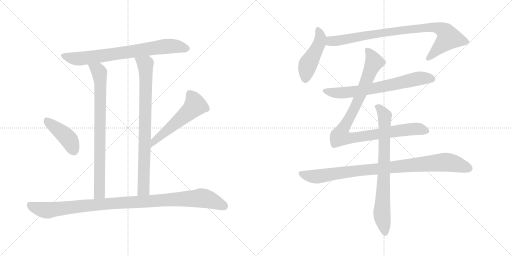
t = 0.00 s
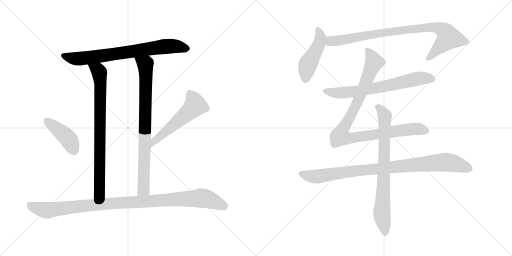
t = 2.09 s
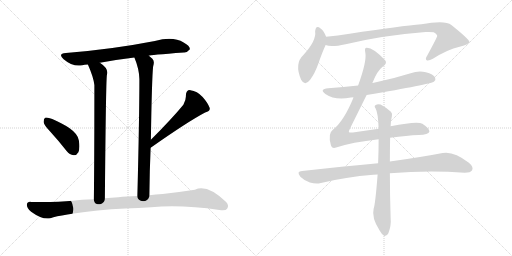
t = 4.17 s
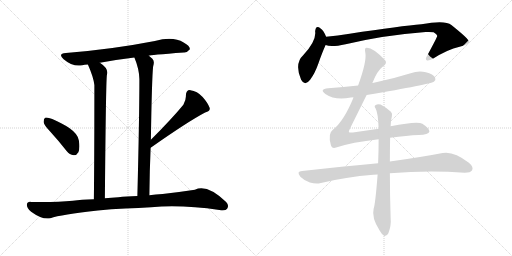
t = 6.26 s
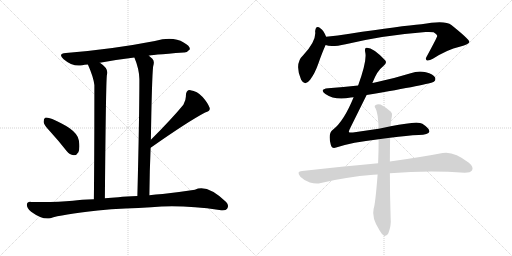
t = 8.34 s
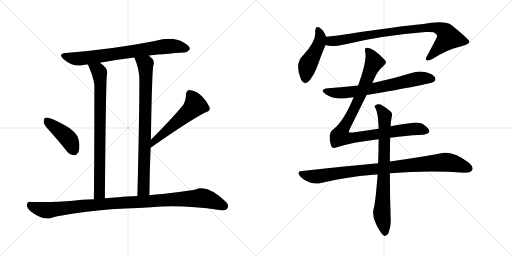
t = 10.43 s

The animated SVG that drew these frames (rendered in a browser with its animation timeline set to each time). Animation: 12 CSS @keyframes rules; one cycle of 10.43 s.

<svg version="1.1" viewBox="0 0 2048 1024" xmlns="http://www.w3.org/2000/svg">
  <g stroke="lightgray" stroke-dasharray="1,1" stroke-width="1" transform="scale(4, 4)">
    <line x1="0" y1="0" x2="256" y2="256"></line>
    <line x1="256" y1="0" x2="0" y2="256"></line>
    <line x1="128" y1="0" x2="128" y2="256"></line>
    <line x1="0" y1="128" x2="256" y2="128"></line>
    <line x1="256" y1="0" x2="512" y2="256"></line>
    <line x1="512" y1="0" x2="256" y2="256"></line>
    <line x1="384" y1="0" x2="384" y2="256"></line>
    <line x1="256" y1="128" x2="512" y2="128"></line>
  </g>
<g transform="scale(1, -1) translate(0, -850)">
   <style type="text/css">
    @keyframes keyframes0 {
      from {
       stroke: black;
       stroke-dashoffset: 752;
       stroke-width: 128;
       }
       71% {
       animation-timing-function: step-end;
       stroke: black;
       stroke-dashoffset: 0;
       stroke-width: 128;
       }
       to {
       stroke: black;
       stroke-width: 1024;
       }
       }
       #make-me-a-hanzi-animation-0 {
         animation: keyframes0 0.861979s both;
         animation-delay: 0.000000s;
         animation-timing-function: linear;
       }
    @keyframes keyframes1 {
      from {
       stroke: black;
       stroke-dashoffset: 810;
       stroke-width: 128;
       }
       73% {
       animation-timing-function: step-end;
       stroke: black;
       stroke-dashoffset: 0;
       stroke-width: 128;
       }
       to {
       stroke: black;
       stroke-width: 1024;
       }
       }
       #make-me-a-hanzi-animation-1 {
         animation: keyframes1 0.909180s both;
         animation-delay: 0.861979s;
         animation-timing-function: linear;
       }
    @keyframes keyframes2 {
      from {
       stroke: black;
       stroke-dashoffset: 823;
       stroke-width: 128;
       }
       73% {
       animation-timing-function: step-end;
       stroke: black;
       stroke-dashoffset: 0;
       stroke-width: 128;
       }
       to {
       stroke: black;
       stroke-width: 1024;
       }
       }
       #make-me-a-hanzi-animation-2 {
         animation: keyframes2 0.919759s both;
         animation-delay: 1.771159s;
         animation-timing-function: linear;
       }
    @keyframes keyframes3 {
      from {
       stroke: black;
       stroke-dashoffset: 425;
       stroke-width: 128;
       }
       58% {
       animation-timing-function: step-end;
       stroke: black;
       stroke-dashoffset: 0;
       stroke-width: 128;
       }
       to {
       stroke: black;
       stroke-width: 1024;
       }
       }
       #make-me-a-hanzi-animation-3 {
         animation: keyframes3 0.595866s both;
         animation-delay: 2.690918s;
         animation-timing-function: linear;
       }
    @keyframes keyframes4 {
      from {
       stroke: black;
       stroke-dashoffset: 540;
       stroke-width: 128;
       }
       64% {
       animation-timing-function: step-end;
       stroke: black;
       stroke-dashoffset: 0;
       stroke-width: 128;
       }
       to {
       stroke: black;
       stroke-width: 1024;
       }
       }
       #make-me-a-hanzi-animation-4 {
         animation: keyframes4 0.689453s both;
         animation-delay: 3.286784s;
         animation-timing-function: linear;
       }
    @keyframes keyframes5 {
      from {
       stroke: black;
       stroke-dashoffset: 1045;
       stroke-width: 128;
       }
       77% {
       animation-timing-function: step-end;
       stroke: black;
       stroke-dashoffset: 0;
       stroke-width: 128;
       }
       to {
       stroke: black;
       stroke-width: 1024;
       }
       }
       #make-me-a-hanzi-animation-5 {
         animation: keyframes5 1.100423s both;
         animation-delay: 3.976237s;
         animation-timing-function: linear;
       }
    @keyframes keyframes6 {
      from {
       stroke: black;
       stroke-dashoffset: 466;
       stroke-width: 128;
       }
       60% {
       animation-timing-function: step-end;
       stroke: black;
       stroke-dashoffset: 0;
       stroke-width: 128;
       }
       to {
       stroke: black;
       stroke-width: 1024;
       }
       }
       #make-me-a-hanzi-animation-6 {
         animation: keyframes6 0.629232s both;
         animation-delay: 5.076660s;
         animation-timing-function: linear;
       }
    @keyframes keyframes7 {
      from {
       stroke: black;
       stroke-dashoffset: 885;
       stroke-width: 128;
       }
       74% {
       animation-timing-function: step-end;
       stroke: black;
       stroke-dashoffset: 0;
       stroke-width: 128;
       }
       to {
       stroke: black;
       stroke-width: 1024;
       }
       }
       #make-me-a-hanzi-animation-7 {
         animation: keyframes7 0.970215s both;
         animation-delay: 5.705892s;
         animation-timing-function: linear;
       }
    @keyframes keyframes8 {
      from {
       stroke: black;
       stroke-dashoffset: 687;
       stroke-width: 128;
       }
       69% {
       animation-timing-function: step-end;
       stroke: black;
       stroke-dashoffset: 0;
       stroke-width: 128;
       }
       to {
       stroke: black;
       stroke-width: 1024;
       }
       }
       #make-me-a-hanzi-animation-8 {
         animation: keyframes8 0.809082s both;
         animation-delay: 6.676107s;
         animation-timing-function: linear;
       }
    @keyframes keyframes9 {
      from {
       stroke: black;
       stroke-dashoffset: 989;
       stroke-width: 128;
       }
       76% {
       animation-timing-function: step-end;
       stroke: black;
       stroke-dashoffset: 0;
       stroke-width: 128;
       }
       to {
       stroke: black;
       stroke-width: 1024;
       }
       }
       #make-me-a-hanzi-animation-9 {
         animation: keyframes9 1.054850s both;
         animation-delay: 7.485189s;
         animation-timing-function: linear;
       }
    @keyframes keyframes10 {
      from {
       stroke: black;
       stroke-dashoffset: 934;
       stroke-width: 128;
       }
       75% {
       animation-timing-function: step-end;
       stroke: black;
       stroke-dashoffset: 0;
       stroke-width: 128;
       }
       to {
       stroke: black;
       stroke-width: 1024;
       }
       }
       #make-me-a-hanzi-animation-10 {
         animation: keyframes10 1.010091s both;
         animation-delay: 8.540039s;
         animation-timing-function: linear;
       }
    @keyframes keyframes11 {
      from {
       stroke: black;
       stroke-dashoffset: 773;
       stroke-width: 128;
       }
       72% {
       animation-timing-function: step-end;
       stroke: black;
       stroke-dashoffset: 0;
       stroke-width: 128;
       }
       to {
       stroke: black;
       stroke-width: 1024;
       }
       }
       #make-me-a-hanzi-animation-11 {
         animation: keyframes11 0.879069s both;
         animation-delay: 9.550130s;
         animation-timing-function: linear;
       }
</style>
<path d="M 595.5 627.5 Q 596.5 630.5 735.5 640.5 Q 748.5 639.5 759.5 653.5 Q 760.5 666.5 734.5 680.5 Q 692.5 705.5 619.5 686.5 Q 450.5 653.5 263.5 638.5 Q 229.5 635.5 254.5 613.5 Q 293.5 580.5 329.5 589.5 Q 336.5 592.5 351.5 592.5 L 399.5 599.5 Q 462.5 611.5 537.5 620.5 L 595.5 627.5 Z" fill="lightgray"></path> 
<path d="M 351.5 592.5 Q 373.5 543.5 377.5 510.5 Q 377.5 230.5 375.5 53.5 C 375.5 23.5 419.5 27.5 419.5 57.5 Q 423.5 516.5 427.5 550.5 Q 436.5 575.5 399.5 599.5 C 375.5 617.5 339.5 620.5 351.5 592.5 Z" fill="lightgray"></path> 
<path d="M 597.5 69.5 Q 598.5 169.5 602.5 259.5 L 603.5 291.5 Q 607.5 540.5 612.5 584.5 Q 619.5 605.5 609.5 615.5 Q 602.5 622.5 595.5 627.5 C 572.5 646.5 526.5 648.5 537.5 620.5 Q 556.5 575.5 557.5 534.5 Q 557.5 381.5 549.5 66.5 C 548.5 36.5 597.5 39.5 597.5 69.5 Z" fill="lightgray"></path> 
<path d="M 200.5 324.5 Q 233.5 288.5 266.5 246.5 Q 278.5 231.5 294.5 229.5 Q 306.5 228.5 313.5 241.5 Q 320.5 256.5 315.5 288.5 Q 312.5 313.5 278.5 337.5 Q 202.5 383.5 180.5 379.5 Q 174.5 376.5 174.5 362.5 Q 175.5 350.5 200.5 324.5 Z" fill="lightgray"></path> 
<path d="M 602.5 259.5 Q 602.5 260.5 605.5 261.5 Q 750.5 363.5 820.5 400.5 Q 842.5 404.5 838.5 419.5 Q 831.5 438.5 810.5 462.5 Q 788.5 486.5 761.5 489.5 Q 743.5 490.5 743.5 466.5 Q 744.5 450.5 733.5 431.5 Q 688.5 376.5 603.5 291.5 C 582.5 270.5 577.5 242.5 602.5 259.5 Z" fill="lightgray"></path> 
<path d="M 501.5 16.5 Q 553.5 17.5 604.5 21.5 Q 730.5 31.5 877.5 10.5 Q 902.5 6.5 908.5 15.5 Q 917.5 28.5 904.5 42.5 Q 828.5 115.5 779.5 91.5 Q 713.5 81.5 650.5 74.5 Q 622.5 73.5 597.5 69.5 L 549.5 66.5 Q 503.5 65.5 473.5 61.5 Q 445.5 60.5 419.5 57.5 L 375.5 53.5 Q 324.5 52.5 291.5 47.5 Q 224.5 40.5 123.5 42.5 Q 108.5 43.5 107.5 31.5 Q 106.5 18.5 124.5 3.5 Q 169.5 -29.5 201.5 -22.5 Q 243.5 -7.5 391.5 8.5 Q 443.5 14.5 501.5 16.5 Z" fill="lightgray"></path> 
<path d="M 1304.5 703.0 Q 1294.5 728.0 1282.5 736.0 Q 1263.5 752.0 1260.5 725.0 Q 1266.5 688.0 1213.5 630.0 Q 1176.5 596.0 1204.5 531.0 Q 1219.5 503.0 1240.5 531.0 Q 1259.5 556.0 1273.5 596.0 Q 1289.5 642.0 1302.5 670.0 C 1310.5 688.0 1310.5 688.0 1304.5 703.0 Z" fill="lightgray"></path> 
<path d="M 1302.5 670.0 Q 1323.5 660.0 1382.5 673.0 Q 1532.5 709.0 1702.5 722.0 Q 1724.5 723.0 1734.5 721.0 Q 1750.5 712.0 1748.5 705.0 Q 1748.5 701.0 1708.5 627.0 Q 1699.5 614.0 1706.5 609.0 Q 1713.5 605.0 1731.5 615.0 Q 1789.5 652.0 1838.5 663.0 Q 1878.5 673.0 1877.5 683.0 Q 1876.5 693.0 1805.5 750.0 Q 1780.5 771.0 1685.5 753.0 Q 1607.5 747.0 1398.5 715.0 Q 1350.5 708.0 1304.5 703.0 C 1274.5 700.0 1273.5 676.0 1302.5 670.0 Z" fill="lightgray"></path> 
<path d="M 1466.5 470.0 Q 1721.5 513.0 1735.5 523.0 Q 1744.5 530.0 1740.5 540.0 Q 1733.5 553.0 1703.5 561.0 Q 1673.5 568.0 1642.5 557.0 Q 1572.5 535.0 1495.5 519.0 Q 1492.5 519.0 1489.5 518.0 L 1432.5 508.0 Q 1374.5 502.0 1312.5 497.0 Q 1275.5 493.0 1301.5 474.0 Q 1340.5 447.0 1403.5 460.0 Q 1406.5 461.0 1414.5 461.0 L 1466.5 470.0 Z" fill="lightgray"></path> 
<path d="M 1560.5 299.0 Q 1629.5 308.0 1674.5 310.0 Q 1714.5 311.0 1717.5 323.0 Q 1718.5 336.0 1689.5 355.0 Q 1670.5 367.0 1562.5 345.0 L 1514.5 335.0 L 1411.5 320.0 Q 1396.5 319.0 1395.5 322.0 Q 1394.5 325.0 1400.5 337.0 L 1466.5 470.0 L 1489.5 518.0 Q 1508.5 567.0 1531.5 584.0 Q 1550.5 597.0 1540.5 609.0 Q 1492.5 660.0 1466.5 659.0 Q 1456.5 659.0 1461.5 638.0 Q 1467.5 605.0 1432.5 508.0 L 1414.5 461.0 Q 1375.5 365.0 1331.5 331.0 Q 1310.5 316.0 1323.5 270.0 Q 1327.5 254.0 1344.5 260.0 Q 1407.5 281.0 1514.5 293.0 L 1560.5 299.0 Z" fill="lightgray"></path> 
<path d="M 1512.5 197.0 Q 1371.5 184.0 1208.5 166.0 Q 1183.5 165.0 1201.5 143.0 Q 1217.5 127.0 1239.5 120.0 Q 1264.5 113.0 1283.5 118.0 Q 1382.5 142.0 1493.5 151.0 Q 1500.5 152.0 1510.5 152.0 L 1559.5 157.0 Q 1712.5 169.0 1858.5 159.0 Q 1882.5 159.0 1888.5 169.0 Q 1895.5 182.0 1875.5 199.0 Q 1814.5 247.0 1770.5 238.0 Q 1688.5 222.0 1559.5 204.0 L 1512.5 197.0 Z" fill="lightgray"></path> 
<path d="M 1562.5 345.0 Q 1563.5 370.0 1567.5 385.0 Q 1570.5 397.0 1563.5 403.0 Q 1541.5 422.0 1522.5 432.0 Q 1510.5 436.0 1501.5 429.0 Q 1495.5 425.0 1502.5 416.0 Q 1512.5 398.0 1514.5 335.0 L 1514.5 293.0 Q 1514.5 245.0 1512.5 197.0 L 1510.5 152.0 Q 1501.5 35.0 1494.5 15.0 Q 1485.5 -21.0 1518.5 -72.0 Q 1528.5 -90.0 1537.5 -94.0 Q 1547.5 -95.0 1553.5 -83.0 Q 1565.5 -52.0 1562.5 -22.0 Q 1559.5 72.0 1559.5 157.0 L 1559.5 204.0 Q 1559.5 252.0 1560.5 299.0 L 1562.5 345.0 Z" fill="lightgray"></path> 
      <clipPath id="make-me-a-hanzi-clip-0">
      <path d="M 595.5 627.5 Q 596.5 630.5 735.5 640.5 Q 748.5 639.5 759.5 653.5 Q 760.5 666.5 734.5 680.5 Q 692.5 705.5 619.5 686.5 Q 450.5 653.5 263.5 638.5 Q 229.5 635.5 254.5 613.5 Q 293.5 580.5 329.5 589.5 Q 336.5 592.5 351.5 592.5 L 399.5 599.5 Q 462.5 611.5 537.5 620.5 L 595.5 627.5 Z" fill="lightgray"></path>
      </clipPath>
      <path clip-path="url(#make-me-a-hanzi-clip-0)" d="M 257.5 626.5 L 310.5 614.5 L 650.5 663.5 L 699.5 665.5 L 747.5 655.5 " fill="none" id="make-me-a-hanzi-animation-0" stroke-dasharray="624 1248" stroke-linecap="round"></path>

      <clipPath id="make-me-a-hanzi-clip-1">
      <path d="M 351.5 592.5 Q 373.5 543.5 377.5 510.5 Q 377.5 230.5 375.5 53.5 C 375.5 23.5 419.5 27.5 419.5 57.5 Q 423.5 516.5 427.5 550.5 Q 436.5 575.5 399.5 599.5 C 375.5 617.5 339.5 620.5 351.5 592.5 Z" fill="lightgray"></path>
      </clipPath>
      <path clip-path="url(#make-me-a-hanzi-clip-1)" d="M 358.5 586.5 L 392.5 568.5 L 401.5 518.5 L 398.5 78.5 L 382.5 59.5 " fill="none" id="make-me-a-hanzi-animation-1" stroke-dasharray="682 1364" stroke-linecap="round"></path>

      <clipPath id="make-me-a-hanzi-clip-2">
      <path d="M 597.5 69.5 Q 598.5 169.5 602.5 259.5 L 603.5 291.5 Q 607.5 540.5 612.5 584.5 Q 619.5 605.5 609.5 615.5 Q 602.5 622.5 595.5 627.5 C 572.5 646.5 526.5 648.5 537.5 620.5 Q 556.5 575.5 557.5 534.5 Q 557.5 381.5 549.5 66.5 C 548.5 36.5 597.5 39.5 597.5 69.5 Z" fill="lightgray"></path>
      </clipPath>
      <path clip-path="url(#make-me-a-hanzi-clip-2)" d="M 545.5 615.5 L 577.5 596.5 L 583.5 553.5 L 574.5 92.5 L 554.5 76.5 " fill="none" id="make-me-a-hanzi-animation-2" stroke-dasharray="695 1390" stroke-linecap="round"></path>

      <clipPath id="make-me-a-hanzi-clip-3">
      <path d="M 200.5 324.5 Q 233.5 288.5 266.5 246.5 Q 278.5 231.5 294.5 229.5 Q 306.5 228.5 313.5 241.5 Q 320.5 256.5 315.5 288.5 Q 312.5 313.5 278.5 337.5 Q 202.5 383.5 180.5 379.5 Q 174.5 376.5 174.5 362.5 Q 175.5 350.5 200.5 324.5 Z" fill="lightgray"></path>
      </clipPath>
      <path clip-path="url(#make-me-a-hanzi-clip-3)" d="M 184.5 371.5 L 273.5 295.5 L 295.5 248.5 " fill="none" id="make-me-a-hanzi-animation-3" stroke-dasharray="297 594" stroke-linecap="round"></path>

      <clipPath id="make-me-a-hanzi-clip-4">
      <path d="M 602.5 259.5 Q 602.5 260.5 605.5 261.5 Q 750.5 363.5 820.5 400.5 Q 842.5 404.5 838.5 419.5 Q 831.5 438.5 810.5 462.5 Q 788.5 486.5 761.5 489.5 Q 743.5 490.5 743.5 466.5 Q 744.5 450.5 733.5 431.5 Q 688.5 376.5 603.5 291.5 C 582.5 270.5 577.5 242.5 602.5 259.5 Z" fill="lightgray"></path>
      </clipPath>
      <path clip-path="url(#make-me-a-hanzi-clip-4)" d="M 760.5 471.5 L 775.5 450.5 L 781.5 429.5 L 619.5 289.5 L 613.5 268.5 " fill="none" id="make-me-a-hanzi-animation-4" stroke-dasharray="412 824" stroke-linecap="round"></path>

      <clipPath id="make-me-a-hanzi-clip-5">
      <path d="M 501.5 16.5 Q 553.5 17.5 604.5 21.5 Q 730.5 31.5 877.5 10.5 Q 902.5 6.5 908.5 15.5 Q 917.5 28.5 904.5 42.5 Q 828.5 115.5 779.5 91.5 Q 713.5 81.5 650.5 74.5 Q 622.5 73.5 597.5 69.5 L 549.5 66.5 Q 503.5 65.5 473.5 61.5 Q 445.5 60.5 419.5 57.5 L 375.5 53.5 Q 324.5 52.5 291.5 47.5 Q 224.5 40.5 123.5 42.5 Q 108.5 43.5 107.5 31.5 Q 106.5 18.5 124.5 3.5 Q 169.5 -29.5 201.5 -22.5 Q 243.5 -7.5 391.5 8.5 Q 443.5 14.5 501.5 16.5 Z" fill="lightgray"></path>
      </clipPath>
      <path clip-path="url(#make-me-a-hanzi-clip-5)" d="M 119.5 30.5 L 144.5 17.5 L 192.5 9.5 L 441.5 36.5 L 806.5 58.5 L 846.5 48.5 L 896.5 25.5 " fill="none" id="make-me-a-hanzi-animation-5" stroke-dasharray="917 1834" stroke-linecap="round"></path>

      <clipPath id="make-me-a-hanzi-clip-6">
      <path d="M 1304.5 703.0 Q 1294.5 728.0 1282.5 736.0 Q 1263.5 752.0 1260.5 725.0 Q 1266.5 688.0 1213.5 630.0 Q 1176.5 596.0 1204.5 531.0 Q 1219.5 503.0 1240.5 531.0 Q 1259.5 556.0 1273.5 596.0 Q 1289.5 642.0 1302.5 670.0 C 1310.5 688.0 1310.5 688.0 1304.5 703.0 Z" fill="lightgray"></path>
      </clipPath>
      <path clip-path="url(#make-me-a-hanzi-clip-6)" d="M 1271.5 730.0 L 1281.5 699.0 L 1277.5 677.0 L 1231.5 591.0 L 1221.5 534.0 " fill="none" id="make-me-a-hanzi-animation-6" stroke-dasharray="338 676" stroke-linecap="round"></path>

      <clipPath id="make-me-a-hanzi-clip-7">
      <path d="M 1302.5 670.0 Q 1323.5 660.0 1382.5 673.0 Q 1532.5 709.0 1702.5 722.0 Q 1724.5 723.0 1734.5 721.0 Q 1750.5 712.0 1748.5 705.0 Q 1748.5 701.0 1708.5 627.0 Q 1699.5 614.0 1706.5 609.0 Q 1713.5 605.0 1731.5 615.0 Q 1789.5 652.0 1838.5 663.0 Q 1878.5 673.0 1877.5 683.0 Q 1876.5 693.0 1805.5 750.0 Q 1780.5 771.0 1685.5 753.0 Q 1607.5 747.0 1398.5 715.0 Q 1350.5 708.0 1304.5 703.0 C 1274.5 700.0 1273.5 676.0 1302.5 670.0 Z" fill="lightgray"></path>
      </clipPath>
      <path clip-path="url(#make-me-a-hanzi-clip-7)" d="M 1308.5 675.0 L 1322.5 685.0 L 1576.5 726.0 L 1721.5 741.0 L 1767.5 732.0 L 1782.5 721.0 L 1794.5 699.0 L 1711.5 615.0 " fill="none" id="make-me-a-hanzi-animation-7" stroke-dasharray="757 1514" stroke-linecap="round"></path>

      <clipPath id="make-me-a-hanzi-clip-8">
      <path d="M 1466.5 470.0 Q 1721.5 513.0 1735.5 523.0 Q 1744.5 530.0 1740.5 540.0 Q 1733.5 553.0 1703.5 561.0 Q 1673.5 568.0 1642.5 557.0 Q 1572.5 535.0 1495.5 519.0 Q 1492.5 519.0 1489.5 518.0 L 1432.5 508.0 Q 1374.5 502.0 1312.5 497.0 Q 1275.5 493.0 1301.5 474.0 Q 1340.5 447.0 1403.5 460.0 Q 1406.5 461.0 1414.5 461.0 L 1466.5 470.0 Z" fill="lightgray"></path>
      </clipPath>
      <path clip-path="url(#make-me-a-hanzi-clip-8)" d="M 1304.5 487.0 L 1349.5 478.0 L 1391.5 480.0 L 1503.5 497.0 L 1680.5 537.0 L 1728.5 534.0 " fill="none" id="make-me-a-hanzi-animation-8" stroke-dasharray="559 1118" stroke-linecap="round"></path>

      <clipPath id="make-me-a-hanzi-clip-9">
      <path d="M 1560.5 299.0 Q 1629.5 308.0 1674.5 310.0 Q 1714.5 311.0 1717.5 323.0 Q 1718.5 336.0 1689.5 355.0 Q 1670.5 367.0 1562.5 345.0 L 1514.5 335.0 L 1411.5 320.0 Q 1396.5 319.0 1395.5 322.0 Q 1394.5 325.0 1400.5 337.0 L 1466.5 470.0 L 1489.5 518.0 Q 1508.5 567.0 1531.5 584.0 Q 1550.5 597.0 1540.5 609.0 Q 1492.5 660.0 1466.5 659.0 Q 1456.5 659.0 1461.5 638.0 Q 1467.5 605.0 1432.5 508.0 L 1414.5 461.0 Q 1375.5 365.0 1331.5 331.0 Q 1310.5 316.0 1323.5 270.0 Q 1327.5 254.0 1344.5 260.0 Q 1407.5 281.0 1514.5 293.0 L 1560.5 299.0 Z" fill="lightgray"></path>
      </clipPath>
      <path clip-path="url(#make-me-a-hanzi-clip-9)" d="M 1469.5 649.0 L 1496.5 602.0 L 1425.5 432.0 L 1360.5 305.0 L 1398.5 297.0 L 1656.5 334.0 L 1708.5 325.0 " fill="none" id="make-me-a-hanzi-animation-9" stroke-dasharray="861 1722" stroke-linecap="round"></path>

      <clipPath id="make-me-a-hanzi-clip-10">
      <path d="M 1512.5 197.0 Q 1371.5 184.0 1208.5 166.0 Q 1183.5 165.0 1201.5 143.0 Q 1217.5 127.0 1239.5 120.0 Q 1264.5 113.0 1283.5 118.0 Q 1382.5 142.0 1493.5 151.0 Q 1500.5 152.0 1510.5 152.0 L 1559.5 157.0 Q 1712.5 169.0 1858.5 159.0 Q 1882.5 159.0 1888.5 169.0 Q 1895.5 182.0 1875.5 199.0 Q 1814.5 247.0 1770.5 238.0 Q 1688.5 222.0 1559.5 204.0 L 1512.5 197.0 Z" fill="lightgray"></path>
      </clipPath>
      <path clip-path="url(#make-me-a-hanzi-clip-10)" d="M 1205.5 154.0 L 1272.5 144.0 L 1464.5 171.0 L 1780.5 201.0 L 1811.5 198.0 L 1875.5 176.0 " fill="none" id="make-me-a-hanzi-animation-10" stroke-dasharray="806 1612" stroke-linecap="round"></path>

      <clipPath id="make-me-a-hanzi-clip-11">
      <path d="M 1562.5 345.0 Q 1563.5 370.0 1567.5 385.0 Q 1570.5 397.0 1563.5 403.0 Q 1541.5 422.0 1522.5 432.0 Q 1510.5 436.0 1501.5 429.0 Q 1495.5 425.0 1502.5 416.0 Q 1512.5 398.0 1514.5 335.0 L 1514.5 293.0 Q 1514.5 245.0 1512.5 197.0 L 1510.5 152.0 Q 1501.5 35.0 1494.5 15.0 Q 1485.5 -21.0 1518.5 -72.0 Q 1528.5 -90.0 1537.5 -94.0 Q 1547.5 -95.0 1553.5 -83.0 Q 1565.5 -52.0 1562.5 -22.0 Q 1559.5 72.0 1559.5 157.0 L 1559.5 204.0 Q 1559.5 252.0 1560.5 299.0 L 1562.5 345.0 Z" fill="lightgray"></path>
      </clipPath>
      <path clip-path="url(#make-me-a-hanzi-clip-11)" d="M 1509.5 423.0 L 1539.5 387.0 L 1527.5 -11.0 L 1539.5 -82.0 " fill="none" id="make-me-a-hanzi-animation-11" stroke-dasharray="645 1290" stroke-linecap="round"></path>

</g>
</svg>
